Run: headless pygame with SDL's dummy video driver; simulated clock (each Clock.tick advances the game by its frame time, no real sleeping); random seed 0; keys injected as events and as key.get_pressed() state; no mouse input.
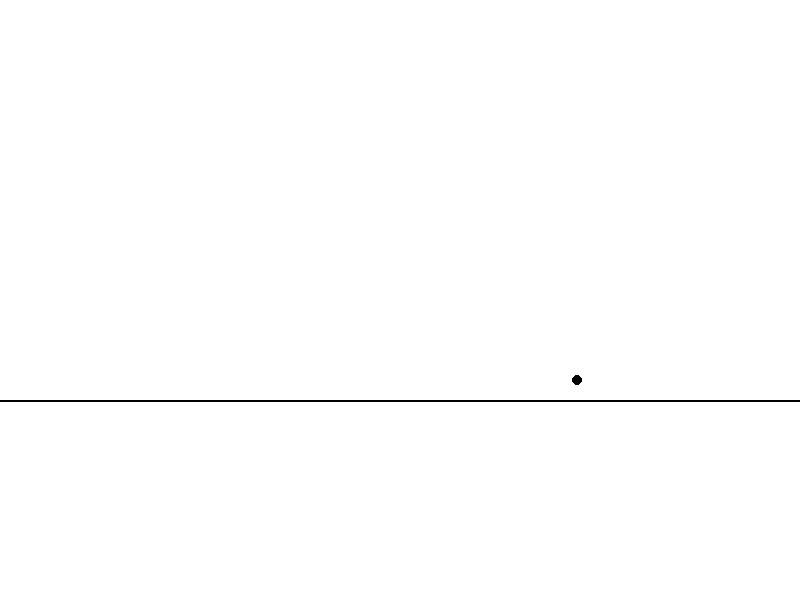
Frame 1 of 3 · flips 1–60 · no input
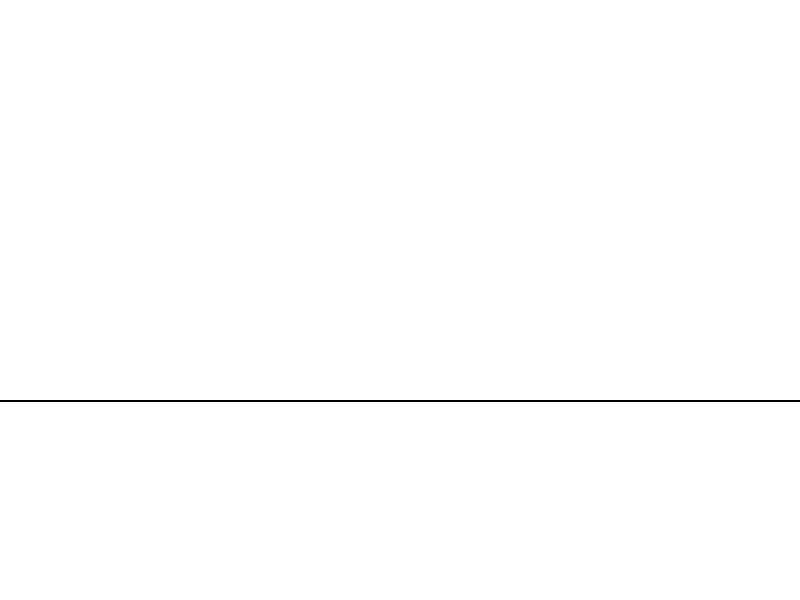
Frame 2 of 3 · flips 61–180 · tapped SPACE, RETURN · held RIGHT (→), D
Frame 3 of 3 · flips 181–300 · held DOWN (↓), S · screen unchanged from frame 2, image omitted

The pygame program that drew these frames:

import pygame
import sys
import math
# Pygame initialization
pygame.init()
screen = pygame.display.set_mode((800, 600))
clock = pygame.time.Clock()
#The formula for calculating the time of flight of a projectile 
# when launched vertically upward or downward is given by:
#t_flight = (2 * y0 / g)
#This formula assumes that the initial vertical velocity is zero. 
# It is derived from the kinematic equation for vertical motion, 
# where the displacement (y0) is equal to zero 
# at the highest point of the trajectory.

# Constants
GROUND_LEVEL = 400  # y-coordinate of the ground
v0 = 1500  # initial velocity in m/s
y0 = 20  # initial height in meters
g = 9.8  # acceleration due to gravity in m/s^2
# Calculate time of flight
#Ao nivel do solo 
#t_flight = 2 * v0 * math.sin(0) / g

#Acima do solo h>0
h=20
t_flight = (v0 * math.sin(math.radians(0)) + 
            math.sqrt((v0 * math.sin(math.radians(0)))**2 + 
                      2 * g + h)) / g
#t_flight = (2 * y0 / g) #Formas abreviadas
#t_flight= 2 * math.sqrt(2 * y0 / g) #Formas abreviadas

# Calculate horizontal distance
x_distance = v0 * t_flight

# Calculate time step and initial position
dt = x_distance / (v0 * 100)  # small time steps for smooth animation
x = 0
y = y0
vx = v0  # initial velocity in the x-direction
vy = 0  # initial velocity in the y-direction

# Pygame loop
while y >= 0:
    for event in pygame.event.get():
        if event.type == pygame.QUIT:
            pygame.quit()
            sys.exit()

    # Update position and velocity
    x += vx * dt
    #y += vy * dt # apenas tendo em conta a velocity
    y += vy * dt + 0.5*g*dt**2 #ja tendo em conta a gravidade

    vy -= g * dt  # update vertical velocity due to gravity

    # Clear screen
    screen.fill((255, 255, 255))

    # Draw bullet
    pygame.draw.circle(screen, (0, 0, 0), (int(x), int(GROUND_LEVEL - y)), 5)

    # Draw ground
    pygame.draw.line(screen, (0, 0, 0), (0, GROUND_LEVEL), (800, GROUND_LEVEL), 2)

    pygame.display.flip()
    clock.tick(60)  # 60 FPS
